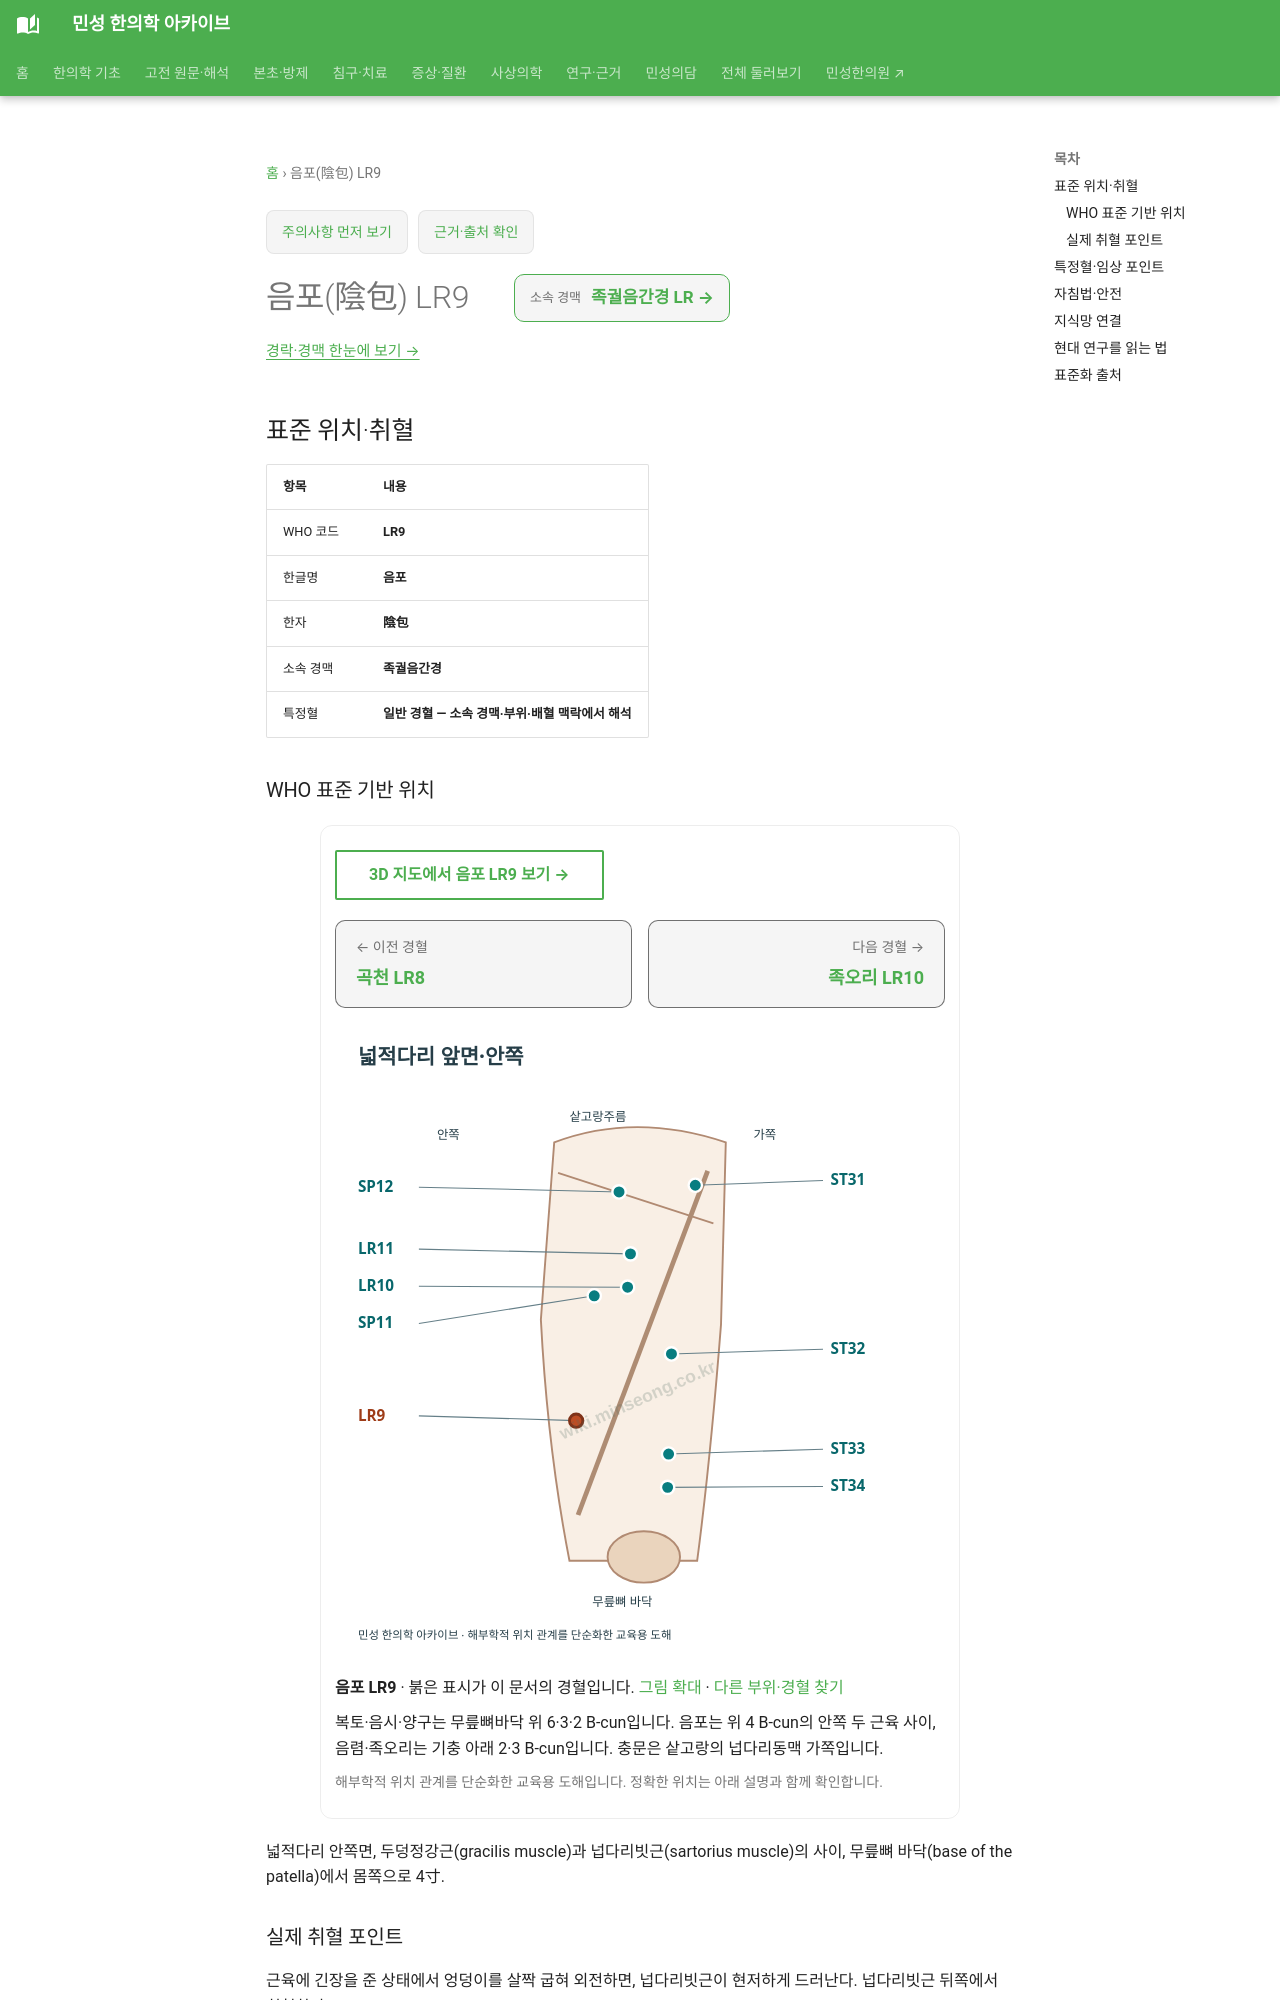

repository: joowon1111/minseong-korean-medicine-wiki · page: acupuncture/points/lr9/index.html · generator: mkdocs

---
title: 음포(陰包) LR9
description: 음포 LR9 표준 위치·취혈·임상 지식망
status: 검토완료
last_reviewed: 2026-08-22
---
# 음포(陰包) LR9

<!-- MS_ACUPOINT_ATLAS_43_START -->
## 표준 위치·취혈

| 항목 | 내용 |
|---|---|
| WHO 코드 | **LR9** |
| 한글명 | **음포** |
| 한자 | **陰包** |
| 소속 경맥 | **족궐음간경** |
| 특정혈 | **일반 경혈 — 소속 경맥·부위·배혈 맥락에서 해석** |

### WHO 표준 기반 위치

넓적다리 안쪽면, 두덩정강근(gracilis muscle)과 넙다리빗근(sartorius muscle)의 사이, 무릎뼈 바닥(base of the patella)에서 몸쪽으로 4寸.

### 실제 취혈 포인트

근육에 긴장을 준 상태에서 엉덩이를 살짝 굽혀 외전하면, 넙다리빗근이 현저하게 드러난다. 넙다리빗근 뒤쪽에서 취혈한다.
